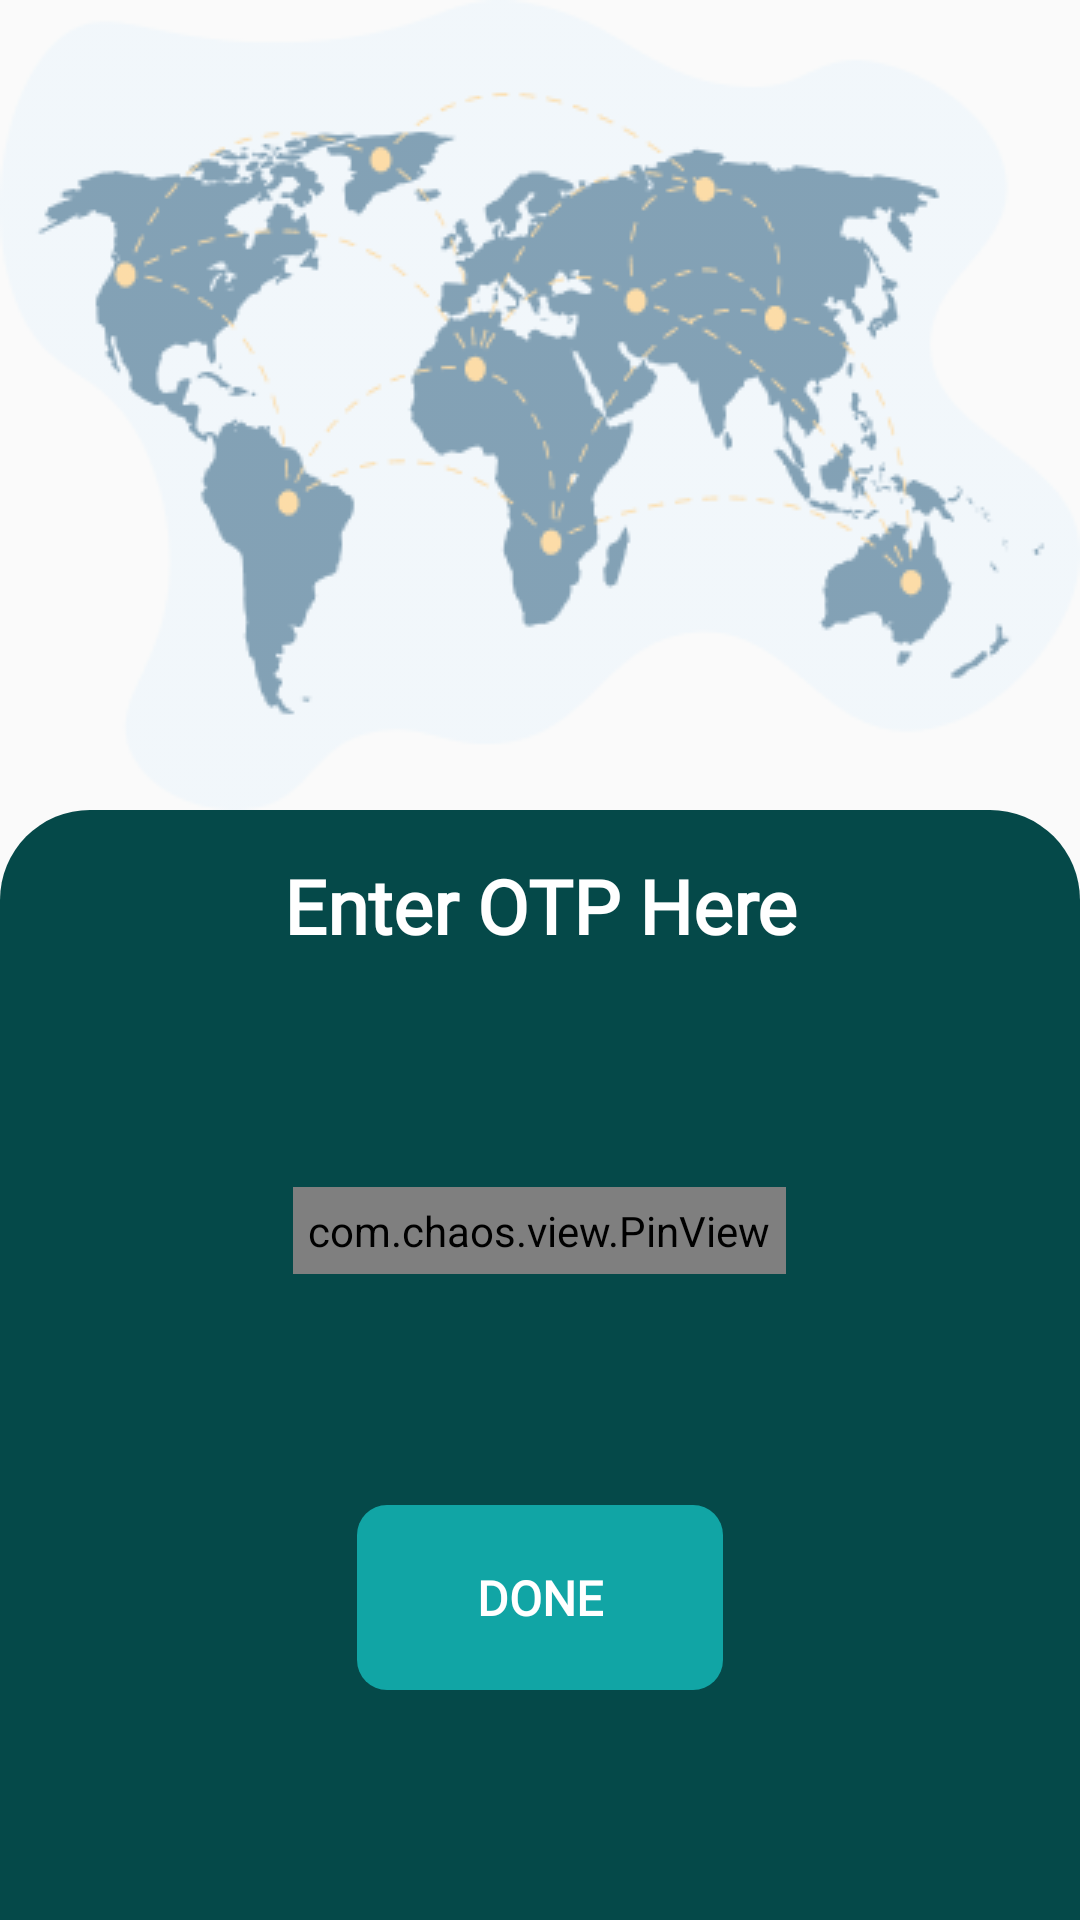

This screen was rendered from an Android layout file. Write that file and the resources it references.
<!-- AndroidManifest.xml: application theme AppTheme -->
<!-- res/layout/activity_otpactivity.xml -->
<?xml version="1.0" encoding="utf-8"?>
<LinearLayout xmlns:android="http://schemas.android.com/apk/res/android"
    xmlns:app="http://schemas.android.com/apk/res-auto"
    xmlns:tools="http://schemas.android.com/tools"
    android:layout_width="match_parent"
    android:layout_height="match_parent"
    android:orientation="vertical"
    tools:context=".Activities.OTPActivity">

    <ImageView
        android:id="@+id/imageView4"
        android:layout_width="match_parent"
        android:layout_height="wrap_content"
        android:alpha="0.5"
        app:srcCompat="@drawable/ic_mapblue" />

    <LinearLayout
        android:layout_width="match_parent"
        android:layout_height="match_parent"
        android:background="@drawable/button_rounded_more"
        android:orientation="vertical">

        <TextView
            android:id="@+id/textView5"
            android:layout_width="match_parent"
            android:layout_height="wrap_content"
            android:layout_marginLeft="15dp"
            android:layout_marginRight="15dp"
            android:layout_marginTop="15dp"
            android:fontFamily="@font/poppins_bold"
            android:gravity="center"
            android:text="Enter OTP Here"
            android:textColor="#FFFFFF"
            android:textSize="25sp"
            android:textStyle="bold" />

        <View
            android:id="@+id/view9"
            android:layout_width="match_parent"
            android:layout_height="wrap_content"
            android:layout_weight="1" />

        <com.chaos.view.PinView
            android:id="@+id/firstPinView"
            style="@style/PinWidget.PinView"
            android:layout_width="wrap_content"
            android:layout_height="wrap_content"
            android:layout_gravity="center"
            android:cursorVisible="true"
            android:inputType="number"
            android:itemBackground="@drawable/otp_white"
            android:padding="5dp"
            android:textColor="@color/black"
            android:textSize="18sp"
            android:textStyle="bold"
            app:cursorColor="@color/colorPrimary"
            app:cursorWidth="2dp"
            app:hideLineWhenFilled="true"
            app:itemCount="6"
            app:itemHeight="55dp"
            app:itemRadius="10dp"
            app:itemSpacing="5dp"
            app:itemWidth="55dp"
            app:lineColor="@color/teal_200"
            app:lineWidth="5dp"
            app:viewType="rectangle" />

        <View
            android:id="@+id/view12"
            android:layout_width="match_parent"
            android:layout_height="wrap_content"
            android:layout_weight="1" />

        <TextView
            android:id="@+id/done_btn"
            android:layout_width="wrap_content"
            android:layout_height="wrap_content"
            android:layout_gravity="center"
            android:background="@drawable/green_btn_rounded"
            android:fontFamily="@font/poppins_bold"
            android:gravity="center"
            android:paddingLeft="40dp"
            android:paddingRight="40dp"
            android:paddingTop="20dp"
            android:paddingBottom="20dp"
            android:text="DONE"
            android:textAllCaps="true"
            android:textColor="#FFFFFF"
            android:textSize="16sp"
            android:textStyle="bold" />

        <View
            android:id="@+id/view11"
            android:layout_width="match_parent"
            android:layout_height="wrap_content"
            android:layout_weight="1" />
    </LinearLayout>
</LinearLayout>
<!-- resources referenced by this layout -->
<resources>
  <color name="black">#FF000000</color>
  <color name="colorPrimary">#054949</color>
  <color name="teal_200">#FF03DAC5</color>
  <!-- drawable button_rounded_more (drawable) -->
  <?xml version="1.0" encoding="utf-8"?>
  <shape android:shape="rectangle" xmlns:android="http://schemas.android.com/apk/res/android">
  <corners android:topLeftRadius="30dp" android:topRightRadius="30dp"/>
      <solid android:color="#054949"/>
  </shape>
  <!-- drawable green_btn_rounded (drawable) -->
  <?xml version="1.0" encoding="utf-8"?>
  <shape android:shape="rectangle" xmlns:android="http://schemas.android.com/apk/res/android">
  <corners android:radius="10dp"/>
      <solid android:color="#11A5A5"/>
  </shape>
  <!-- drawable ic_mapblue: png bitmap (drawable, 33160 bytes) -->
  <style name="AppTheme" parent="Theme.AppCompat.Light.DarkActionBar">
  		<item name="colorPrimary">@color/colorPrimary</item>
  		<item name="colorPrimaryDark">@color/colorPrimaryDark</item>
  		<item name="colorAccent">@color/colorAccent</item>
  	</style>
  <color name="colorPrimaryDark">#00574B</color>
  <color name="colorAccent">#D81B60</color>
</resources>
